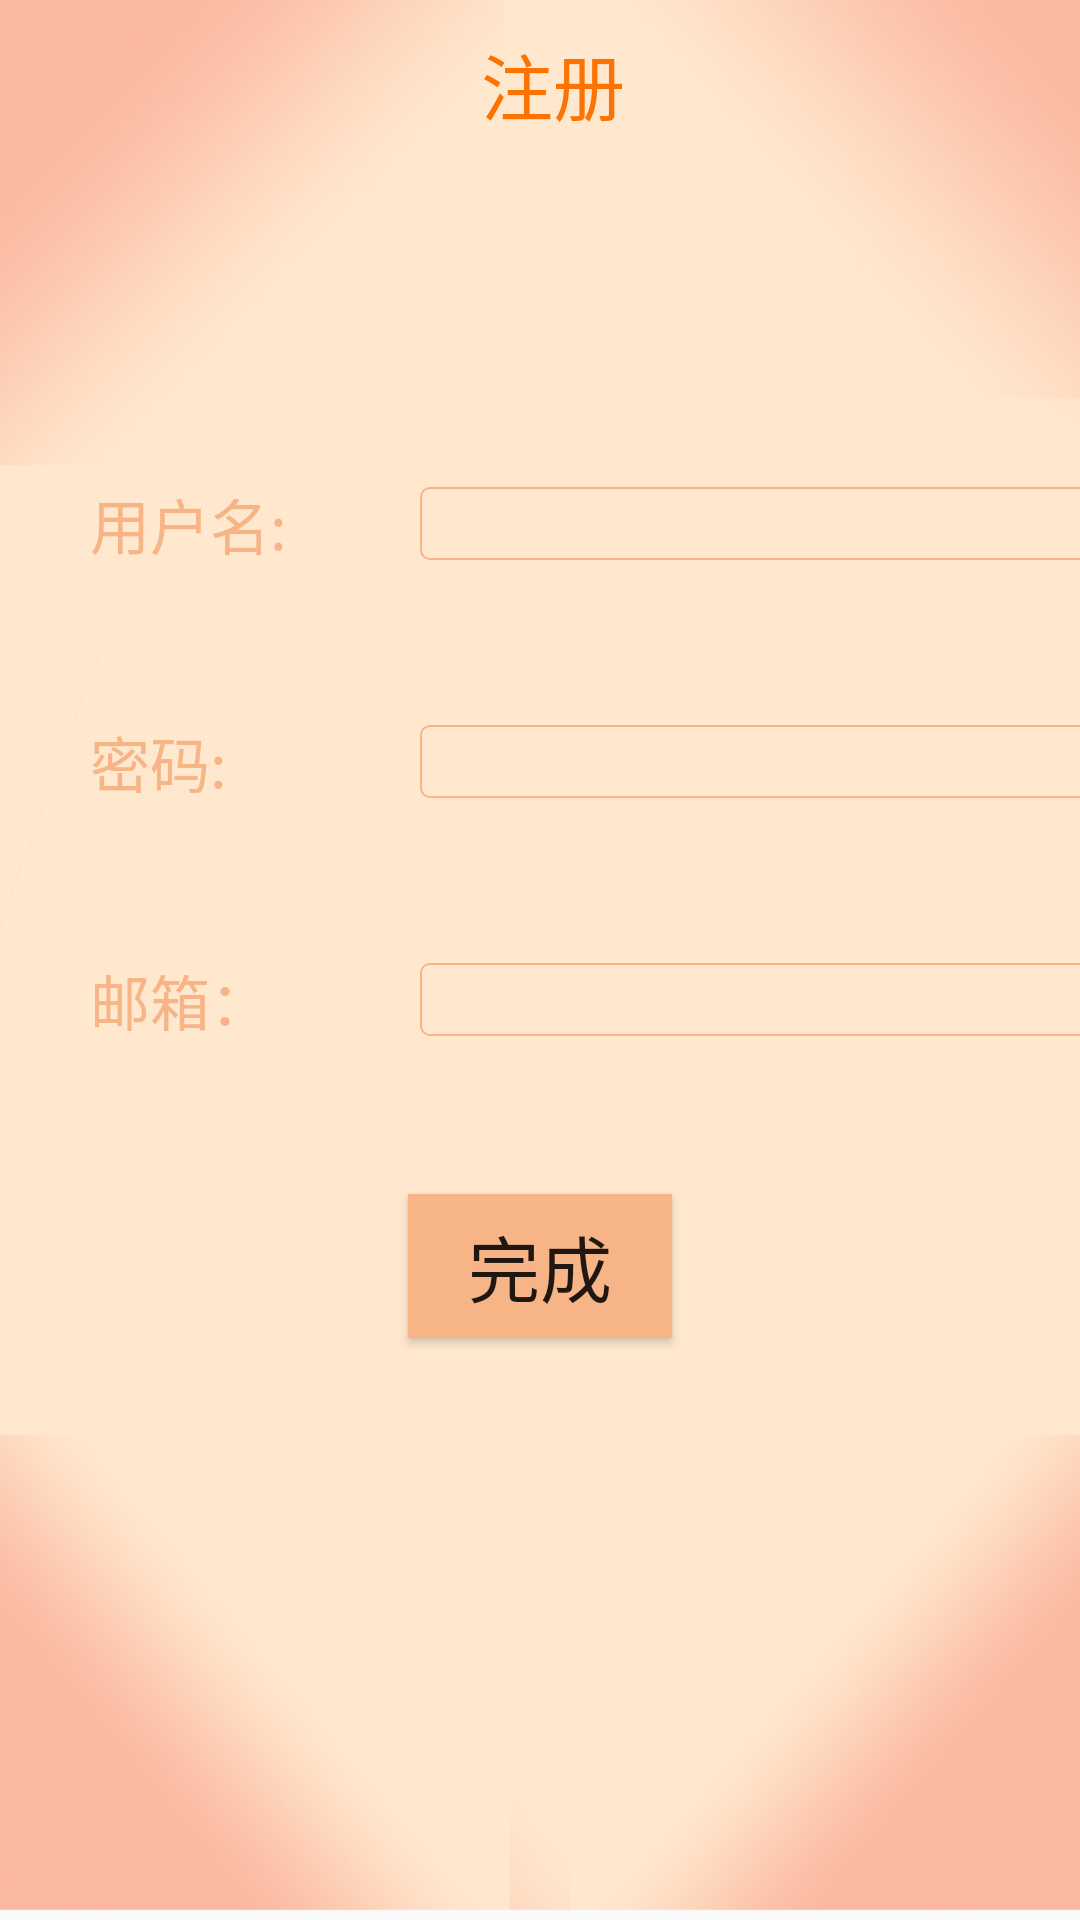

Reconstruct the res/layout file that produces this screen, plus the resources it refers to.
<!-- AndroidManifest.xml: application theme AppTheme -->
<!-- res/layout/activity_register.xml -->
<?xml version="1.0" encoding="utf-8"?>
<LinearLayout xmlns:android="http://schemas.android.com/apk/res/android"
    xmlns:app="http://schemas.android.com/apk/res-auto"
    android:orientation="vertical"
    android:layout_width="match_parent"
    android:background="@mipmap/login_background"
    android:layout_height="match_parent">
    <LinearLayout
        android:layout_width="match_parent"
        android:layout_height="60dp">

        <androidx.appcompat.widget.Toolbar
            android:id="@+id/toolbar"
            android:layout_width="353dp"
            android:layout_height="?attr/actionBarSize"
            android:theme="@style/ThemeOverlay.AppCompat.Dark.ActionBar"
            app:popupTheme="@style/ThemeOverlay.AppCompat">

            <ImageView
                android:id="@+id/register_back"
                android:layout_width="wrap_content"
                android:layout_height="wrap_content"
                android:src="@mipmap/ic_action_back" />

            <TextView
                android:layout_width="match_parent"
                android:layout_height="wrap_content"
                android:gravity="center_horizontal"
                android:text="@string/register"
                android:textColor="@color/textColorDarkOrange"
                android:textSize="24dp" />


        </androidx.appcompat.widget.Toolbar>
    </LinearLayout>

    <LinearLayout
        android:layout_marginTop="100dp"
        android:gravity="center_vertical"
        android:layout_width="match_parent"
        android:layout_height="wrap_content"
        android:orientation="horizontal">

        <TextView
            android:layout_width="90dp"
            android:layout_height="wrap_content"
            android:gravity="center_vertical"
            android:layout_marginLeft="30dp"
            android:text="@string/userName"
            android:textColor="@color/user_nameColor"
            android:textSize="20sp" />

        <EditText
            android:id="@+id/user_set_name"
            android:layout_width="230dp"
            android:layout_marginLeft="20dp"

            android:layout_height="wrap_content"
            android:background="@drawable/bg_edit_nomal"/>
    </LinearLayout>
    <LinearLayout
        android:layout_marginTop="50dp"
        android:gravity="center_vertical"
        android:layout_width="match_parent"
        android:layout_height="wrap_content"
        android:orientation="horizontal">

        <TextView
            android:layout_width="90dp"
            android:layout_height="wrap_content"
            android:gravity="center_vertical"
            android:layout_marginLeft="30dp"
            android:text="@string/passWord"
            android:textColor="@color/user_nameColor"
            android:textSize="20sp" />

        <EditText
            android:id="@+id/user_set_password"
            android:layout_width="230dp"
            android:layout_marginLeft="20dp"

            android:layout_height="wrap_content"
            android:background="@drawable/bg_edit_nomal"/>
    </LinearLayout>
    <LinearLayout
        android:layout_marginTop="50dp"
        android:gravity="center_vertical"
        android:layout_width="match_parent"
        android:layout_height="wrap_content"
        android:orientation="horizontal">

        <TextView
            android:layout_width="90dp"
            android:layout_height="wrap_content"
            android:gravity="center_vertical"
            android:layout_marginLeft="30dp"
            android:text="@string/email"
            android:textColor="@color/user_nameColor"
            android:textSize="20sp" />

        <EditText
            android:id="@+id/user_set_email"
            android:layout_width="230dp"
            android:layout_marginLeft="20dp"
            android:layout_height="wrap_content"
            android:background="@drawable/bg_edit_nomal"/>
    </LinearLayout>
    <Button
        android:id="@+id/set_finish"
        android:layout_marginTop="50dp"
        android:layout_width="wrap_content"
        android:layout_height="wrap_content"
        android:background="@color/backgroundOrange"
        android:text="@string/finish"
        android:textSize="24dp"
        android:layout_gravity="center"/>


</LinearLayout>
<!-- resources referenced by this layout -->
<resources>
  <color name="backgroundOrange">#f7b487</color>
  <color name="textColorDarkOrange">#fc7304</color>
  <color name="user_nameColor">#f7b487</color>
  <!-- drawable bg_edit_nomal (drawable) -->
  <?xml version="1.0" encoding="utf-8"?>
  <shape xmlns:android="http://schemas.android.com/apk/res/android">
  <solid android:color="@color/backgroundOrangeLight"/>
  <corners android:radius="3dp"/>
  <stroke android:color="@color/user_nameColor"
      android:width="2px"
      />
  </shape>
  <!-- mipmap login_background: png bitmap (mipmap-xxxhdpi, 178655 bytes) -->
  <string name="email">邮箱：</string>
  <string name="finish">完成</string>
  <string name="passWord">密码:</string>
  <string name="register">注册</string>
  <string name="userName">用户名:</string>
  <style name="AppTheme" parent="Theme.AppCompat.Light.NoActionBar">
          
          <item name="colorPrimary">@color/colorPrimary</item>
          <item name="colorPrimaryDark">@color/colorAccent</item>
          <item name="colorAccent">@color/colorAccent</item>
      </style>
  <color name="backgroundOrangeLight">#ffe8ce</color>
  <color name="colorPrimary">#ffe8ce</color>
  <color name="colorAccent">#F1FF9800</color>
</resources>
